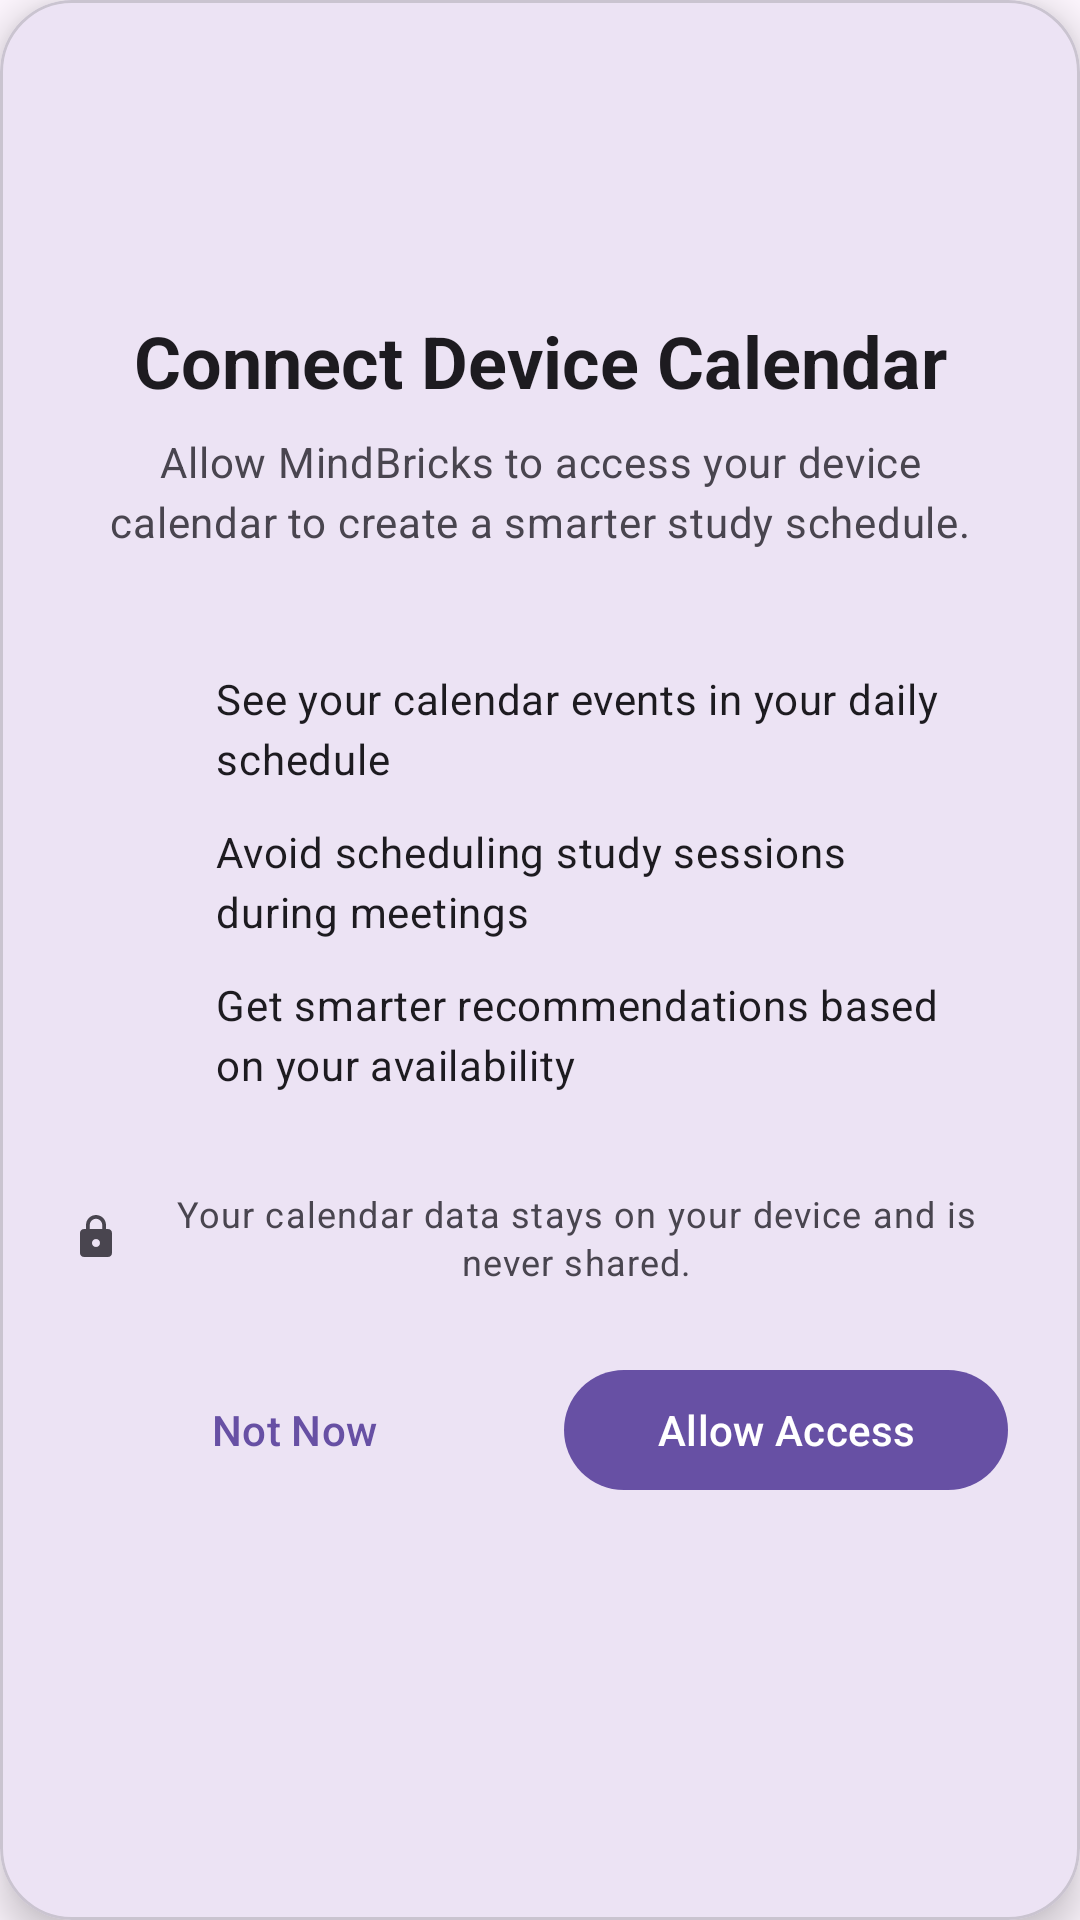

Here is an Android app screen rendered from its layout file. Give the layout XML and the strings, colors and styles it references.
<!-- AndroidManifest.xml: application theme Theme.MindBricks -->
<!-- res/layout/dialog_calendar_permission.xml -->
<?xml version="1.0" encoding="utf-8"?>
<com.google.android.material.card.MaterialCardView
    xmlns:android="http://schemas.android.com/apk/res/android"
    xmlns:app="http://schemas.android.com/apk/res-auto"
    android:layout_width="match_parent"
    android:layout_height="wrap_content"
    app:cardCornerRadius="24dp"
    app:cardElevation="8dp"
    app:cardBackgroundColor="?attr/colorSurface">

    <LinearLayout
        android:layout_width="match_parent"
        android:layout_height="wrap_content"
        android:orientation="vertical"
        android:padding="24dp">

        
        <FrameLayout
            android:layout_width="match_parent"
            android:layout_height="wrap_content"
            android:layout_marginBottom="16dp">

            <ImageView
                android:id="@+id/iconCalendar"
                android:layout_width="64dp"
                android:layout_height="64dp"
                android:layout_gravity="center"
                android:src="@drawable/ic_calendar"
                android:contentDescription="Calendar icon"
                app:tint="?attr/colorPrimary" />

        </FrameLayout>

        
        <com.google.android.material.textview.MaterialTextView
            android:id="@+id/textTitle"
            style="@style/TextAppearance.Material3.HeadlineSmall"
            android:layout_width="match_parent"
            android:layout_height="wrap_content"
            android:gravity="center"
            android:text="@string/permission_calendar_device_title"
            android:textStyle="bold" />

        
        <com.google.android.material.textview.MaterialTextView
            android:id="@+id/textDescription"
            style="@style/TextAppearance.Material3.BodyMedium"
            android:layout_width="match_parent"
            android:layout_height="wrap_content"
            android:layout_marginTop="8dp"
            android:gravity="center"
            android:text="@string/permission_calendar_device_description"
            android:textColor="?android:attr/textColorSecondary" />

        
        <LinearLayout
            android:layout_width="match_parent"
            android:layout_height="wrap_content"
            android:orientation="vertical"
            android:layout_marginTop="24dp"
            android:padding="16dp"
            android:background="@drawable/rounded_background">

            
            <LinearLayout
                android:layout_width="match_parent"
                android:layout_height="wrap_content"
                android:orientation="horizontal"
                android:gravity="center_vertical">

                <ImageView
                    android:layout_width="20dp"
                    android:layout_height="20dp"
                    android:src="@drawable/ic_check_circle"
                    app:tint="?attr/colorPrimary" />

                <com.google.android.material.textview.MaterialTextView
                    android:id="@+id/textBenefit1"
                    style="@style/TextAppearance.Material3.BodyMedium"
                    android:layout_width="0dp"
                    android:layout_height="wrap_content"
                    android:layout_weight="1"
                    android:layout_marginStart="12dp"
                    android:text="@string/permission_calendar_benefit_schedule" />

            </LinearLayout>

            
            <LinearLayout
                android:layout_width="match_parent"
                android:layout_height="wrap_content"
                android:orientation="horizontal"
                android:gravity="center_vertical"
                android:layout_marginTop="12dp">

                <ImageView
                    android:layout_width="20dp"
                    android:layout_height="20dp"
                    android:src="@drawable/ic_check_circle"
                    app:tint="?attr/colorPrimary" />

                <com.google.android.material.textview.MaterialTextView
                    android:id="@+id/textBenefit2"
                    style="@style/TextAppearance.Material3.BodyMedium"
                    android:layout_width="0dp"
                    android:layout_height="wrap_content"
                    android:layout_weight="1"
                    android:layout_marginStart="12dp"
                    android:text="@string/permission_calendar_benefit_conflicts" />

            </LinearLayout>

            
            <LinearLayout
                android:layout_width="match_parent"
                android:layout_height="wrap_content"
                android:orientation="horizontal"
                android:gravity="center_vertical"
                android:layout_marginTop="12dp">

                <ImageView
                    android:layout_width="20dp"
                    android:layout_height="20dp"
                    android:src="@drawable/ic_check_circle"
                    app:tint="?attr/colorPrimary" />

                <com.google.android.material.textview.MaterialTextView
                    android:id="@+id/textBenefit3"
                    style="@style/TextAppearance.Material3.BodyMedium"
                    android:layout_width="0dp"
                    android:layout_height="wrap_content"
                    android:layout_weight="1"
                    android:layout_marginStart="12dp"
                    android:text="@string/permission_calendar_benefit_smart" />

            </LinearLayout>

        </LinearLayout>

        
        <com.google.android.material.textview.MaterialTextView
            style="@style/TextAppearance.Material3.BodySmall"
            android:layout_width="match_parent"
            android:layout_height="wrap_content"
            android:layout_marginTop="16dp"
            android:gravity="center"
            android:text="@string/permission_calendar_privacy"
            android:textColor="?android:attr/textColorSecondary"
            android:drawableStart="@drawable/ic_lock"
            android:drawablePadding="8dp"
            app:drawableTint="?android:attr/textColorSecondary" />

        
        <LinearLayout
            android:layout_width="match_parent"
            android:layout_height="wrap_content"
            android:orientation="horizontal"
            android:layout_marginTop="24dp"
            android:gravity="center">

            <com.google.android.material.button.MaterialButton
                android:id="@+id/buttonDecline"
                style="@style/Widget.Material3.Button.TextButton"
                android:layout_width="0dp"
                android:layout_height="wrap_content"
                android:layout_weight="1"
                android:layout_marginEnd="8dp"
                android:text="@string/permission_calendar_decline" />

            <com.google.android.material.button.MaterialButton
                android:id="@+id/buttonAllow"
                style="@style/Widget.Material3.Button"
                android:layout_width="0dp"
                android:layout_height="wrap_content"
                android:layout_weight="1"
                android:layout_marginStart="8dp"
                android:text="@string/permission_calendar_allow" />

        </LinearLayout>

    </LinearLayout>

</com.google.android.material.card.MaterialCardView>
<!-- resources referenced by this layout -->
<resources>
  <!-- drawable ic_lock (drawable) -->
  <vector xmlns:android="http://schemas.android.com/apk/res/android"
      android:width="16dp"
      android:height="16dp"
      android:viewportWidth="24"
      android:viewportHeight="24"
      android:tint="?attr/colorOnSurfaceVariant">
      <path
          android:fillColor="@android:color/white"
          android:pathData="M18,8h-1V6c0,-2.76 -2.24,-5 -5,-5S7,3.24 7,6v2H6c-1.1,0 -2,0.9 -2,2v10c0,1.1 0.9,2 2,2h12c1.1,0 2,-0.9 2,-2V10C20,8.9 19.1,8 18,8zM12,17c-1.1,0 -2,-0.9 -2,-2s0.9,-2 2,-2 2,0.9 2,2 -0.9,2 -2,2zM15.1,8H8.9V6c0,-1.71 1.39,-3.1 3.1,-3.1 1.71,0 3.1,1.39 3.1,3.1V8z"/>
  </vector>
  <string name="permission_calendar_allow">Allow Access</string>
  <string name="permission_calendar_benefit_conflicts">Avoid scheduling study sessions during meetings</string>
  <string name="permission_calendar_benefit_schedule">See your calendar events in your daily schedule</string>
  <string name="permission_calendar_benefit_smart">Get smarter AI recommendations based on your availability</string>
  <string name="permission_calendar_decline">Not Now</string>
  <string name="permission_calendar_device_description">Allow MindBricks to access your device calendar to create a smarter study schedule.</string>
  <string name="permission_calendar_device_title">Connect Device Calendar</string>
  <string name="permission_calendar_privacy">Your calendar data stays on your device and is never shared.</string>
  <style name="Theme.MindBricks" parent="Base.Theme.MindBricks" />
  <style name="Base.Theme.MindBricks" parent="Theme.Material3.Light">
  
          
      </style>
</resources>
